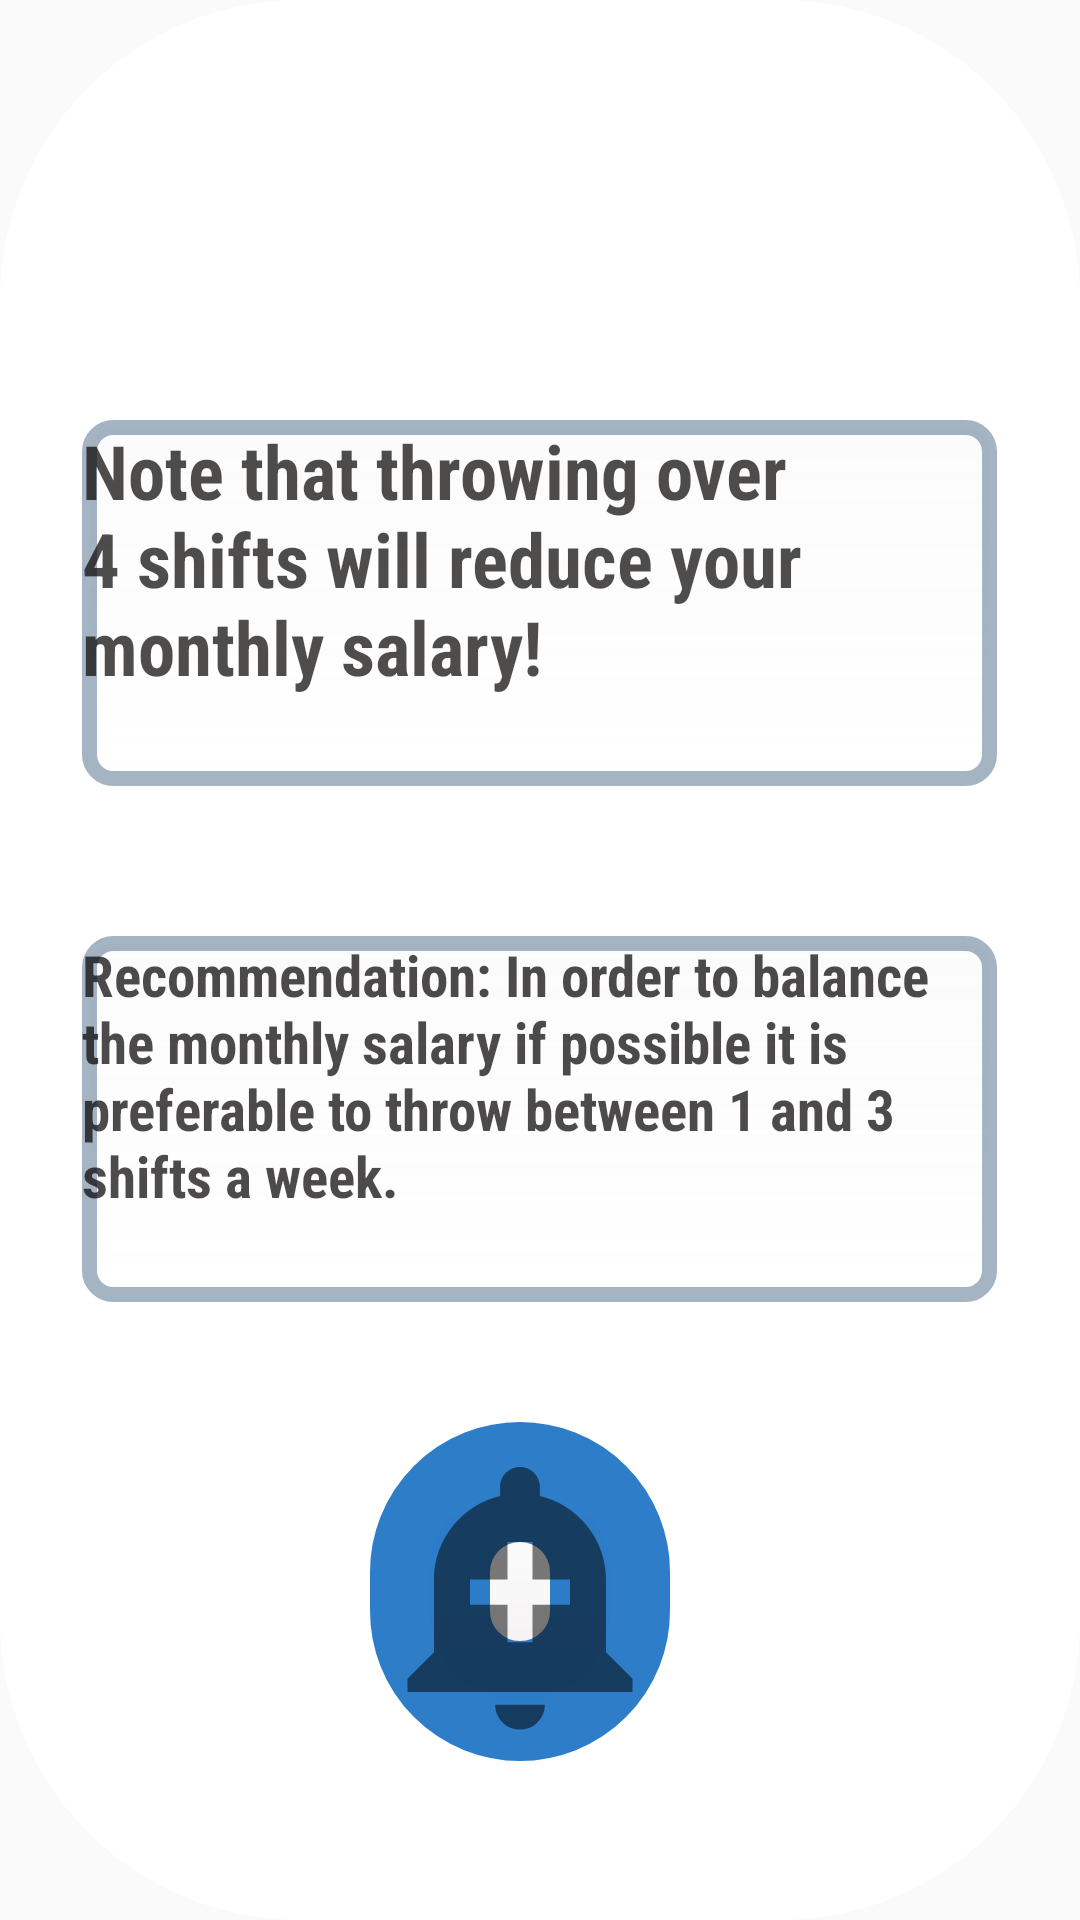

The Android layout XML behind this screen, and the referenced resources:
<!-- AndroidManifest.xml: application theme AppTheme -->
<!-- res/layout/dialog_alert.xml -->
<?xml version="1.0" encoding="utf-8"?>
<LinearLayout xmlns:android="http://schemas.android.com/apk/res/android"
    android:orientation="vertical"
    android:background="@drawable/dialog_round"
    android:layout_width="wrap_content"
    android:layout_gravity="center"
    android:layout_height="wrap_content">

    <LinearLayout
        android:layout_width="wrap_content"
        android:layout_height="wrap_content"
        android:background="@drawable/dialog_round"
        android:layout_gravity="center"
        android:orientation="vertical">
        <TextView
            android:id="@+id/pop_dialog"
            android:layout_width="305dp"
            android:layout_height="122dp"
            android:layout_gravity="center"
            android:layout_marginLeft="4dp"
            android:layout_marginTop="120sp"
            android:layout_marginRight="4dp"
            android:layout_marginBottom="50dp"
            android:background="@drawable/custom_view"
            android:fontFamily="sans-serif-condensed"
            android:textStyle="bold"
            android:text="@string/note_that_throwing_over_4"
            android:textColor="#BA0E0A0A"
            android:textSize="25sp" />

        <TextView
            android:id="@+id/num_shift"
            android:layout_width="305dp"
            android:layout_height="122dp"
            android:layout_gravity="center"
            android:layout_marginLeft="4dp"
            android:layout_marginRight="4dp"
            android:layout_marginBottom="40dp"
            android:background="@drawable/custom_view"
            android:fontFamily="sans-serif-condensed"
            android:textStyle="bold"
            android:text="@string/recommendation_msg"
            android:textColor="#BA090707"
            android:textSize="19sp"  />

        <ImageView
            android:id="@+id/imageView"
            android:layout_width="100dp"
            android:layout_height="113dp"
            android:layout_marginStart="100dp"
            android:background="@drawable/design_dialog"
            android:layout_marginEnd="44dp"
            android:src="@drawable/ic_baseline_add_alert_24"/>
    </LinearLayout>






</LinearLayout>
<!-- resources referenced by this layout -->
<resources>
  <!-- drawable custom_view (drawable) -->
  <?xml version="1.0" encoding="utf-8"?>
  <shape xmlns:android="http://schemas.android.com/apk/res/android"
      android:shape="rectangle"
      android:thickness="0dp">
      <stroke android:width="5dp"
          android:color="#5C032F5A"/>
      <corners android:radius="8dp"/>
      <gradient
          android:startColor="#CBFAFAFA"
          android:endColor="#D7FFFFFF"
          android:type="linear"
          android:angle="270" />
  </shape>
  <!-- drawable design_dialog (drawable) -->
  <?xml version="1.0" encoding="utf-8"?>
  <shape xmlns:android="http://schemas.android.com/apk/res/android"
      android:shape="rectangle"
      android:thickness="0dp">
      <solid android:color="#E8E3E1"/>
      <stroke android:width="40dp"
          android:color="#DD0E69C1"/>
      <corners android:radius="50dp"/>
      <gradient android:startColor="#ffffff"
          android:endColor="#FAF1EEEE"
          android:type="linear"
          android:angle="270"></gradient>
  </shape>
  <!-- drawable dialog_round (drawable) -->
  <?xml version="1.0" encoding="utf-8"?>
  <shape xmlns:android="http://schemas.android.com/apk/res/android">
      <solid
          android:color="#fff"/>
      <corners
          android:radius="100dp" />
      <padding
          android:left="10dp"
          android:top="10dp"
          android:right="10dp"
          android:bottom="10dp" />
  </shape>
  <!-- drawable ic_baseline_add_alert_24 (drawable) -->
  <vector xmlns:android="http://schemas.android.com/apk/res/android"
      android:width="104dp"
      android:height="104dp"
      android:viewportWidth="24"
      android:viewportHeight="24"
      android:tint="?attr/colorControlNormal">
    <path
        android:fillColor="#DD170505"
        android:pathData="M10.01,21.01c0,1.1 0.89,1.99 1.99,1.99s1.99,-0.89 1.99,-1.99h-3.98zM18.88,16.82L18.88,11c0,-3.25 -2.25,-5.97 -5.29,-6.69v-0.72C13.59,2.71 12.88,2 12,2s-1.59,0.71 -1.59,1.59v0.72C7.37,5.03 5.12,7.75 5.12,11v5.82L3,18.94L3,20h18v-1.06l-2.12,-2.12zM16,13.01h-3v3h-2v-3L8,13.01L8,11h3L11,8h2v3h3v2.01z"/>
  </vector>
  <string name="note_that_throwing_over_4">Note that throwing over 4 shifts will reduce your monthly salary!</string>
  <string name="recommendation_msg">Recommendation: In order to balance the monthly salary if possible it is preferable to throw between 1 and 3 shifts a week.</string>
  <style name="AppTheme" parent="Theme.AppCompat.DayNight.DarkActionBar">
          
          <item name="colorPrimary">#C6036AD1</item>
          <item name="colorPrimaryDark">#223700B3</item>
          <item name="colorAccent">#E90D0F12</item>
          <item name="android:statusBarColor">#00000000</item>
          <item name="windowActionBar">false</item>
          <item name="windowNoTitle">true</item>
      </style>
</resources>
